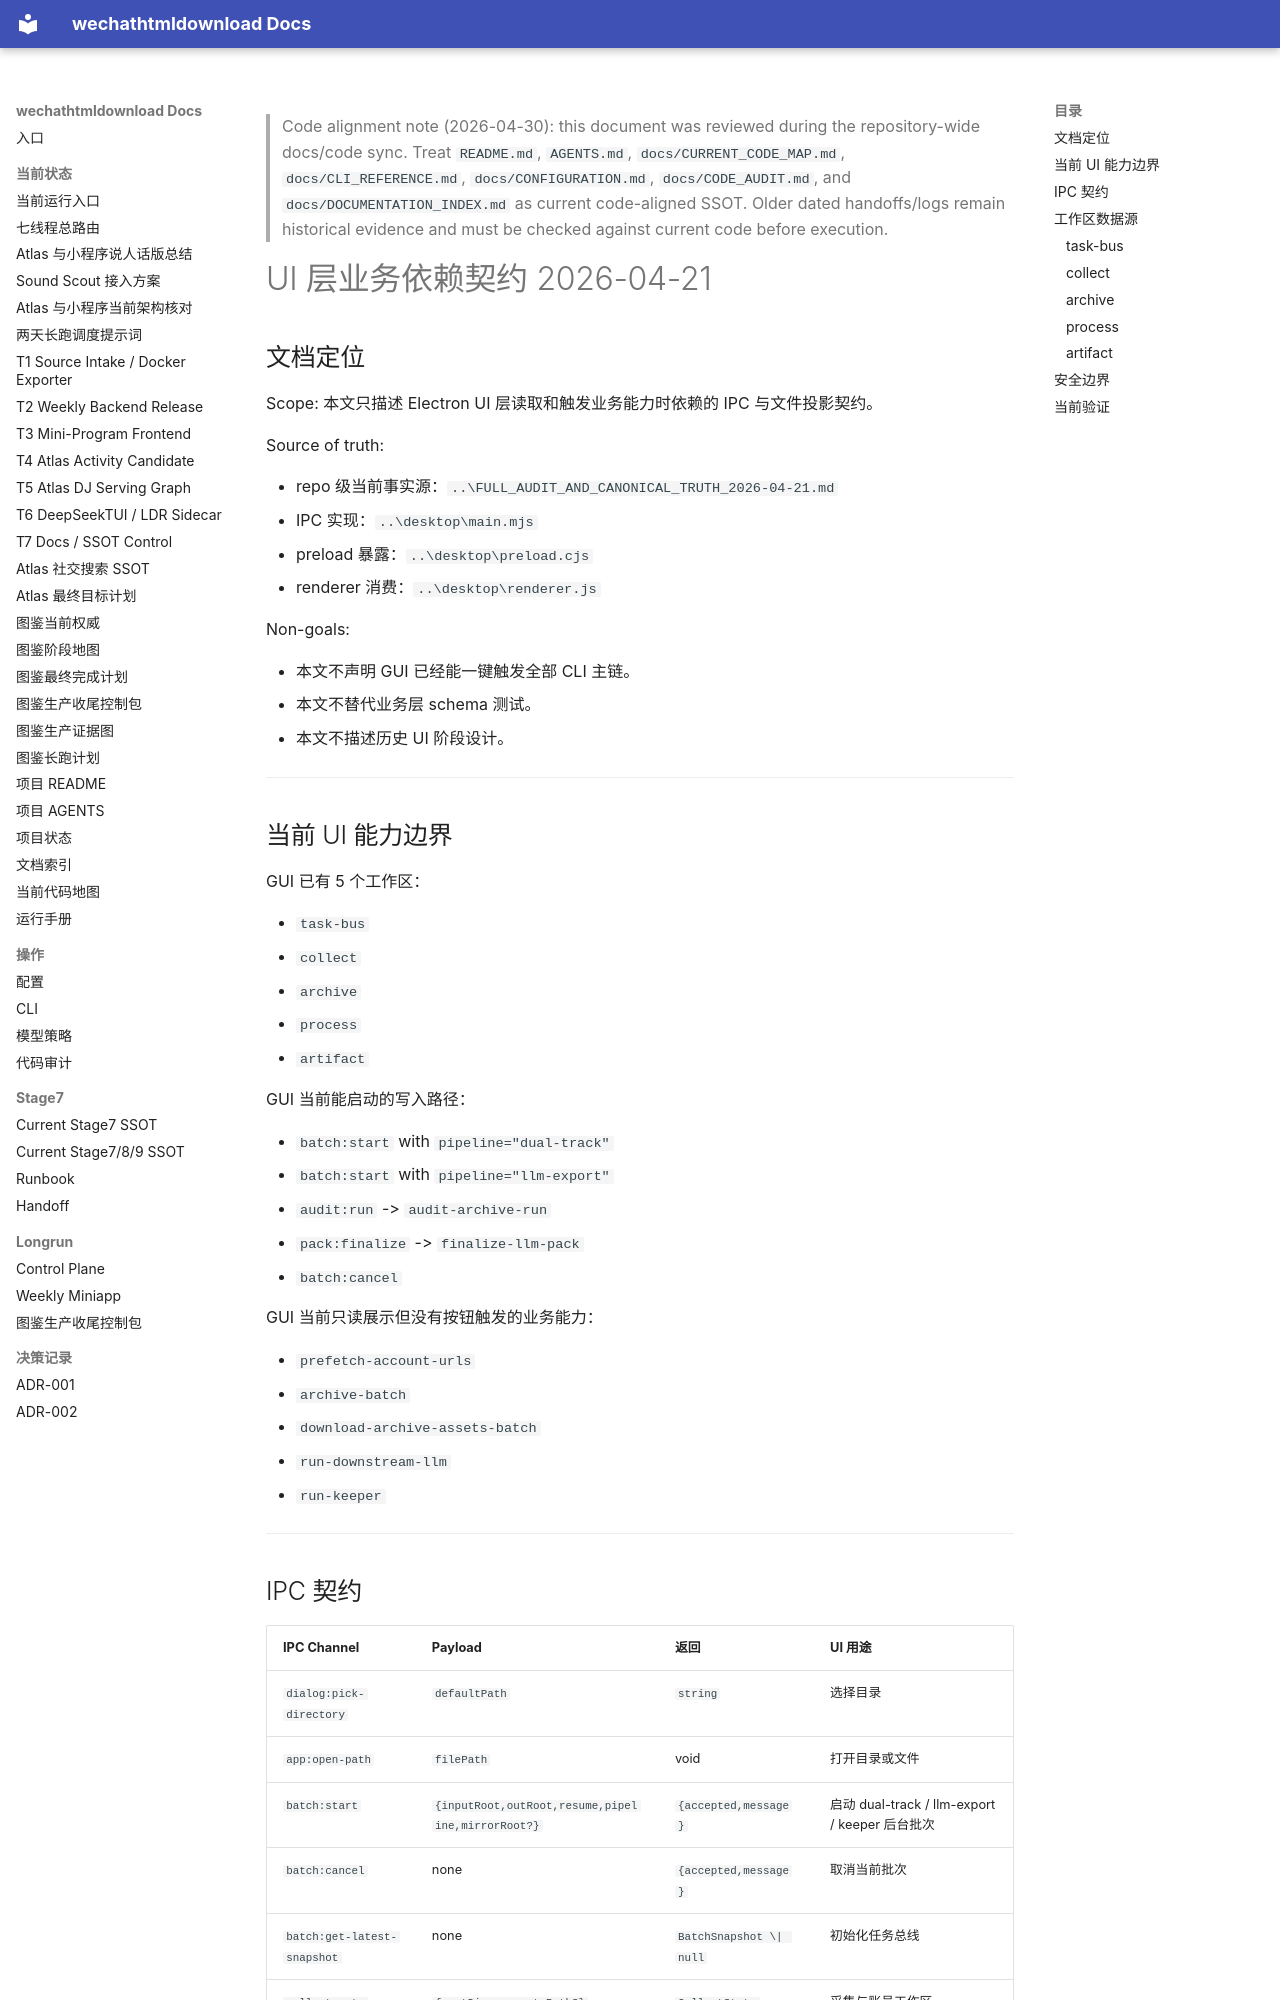

repository: yutianyu111602-glitch/wechathtmldownload · page: UI_LAYER_BUSINESS_DEPENDENCY_2026-04-21.html · generator: mkdocs

<!-- CODE_ALIGNMENT_2026_04_30_START -->
> Code alignment note (2026-04-30): this document was reviewed during the repository-wide docs/code sync. Treat `README.md`, `AGENTS.md`, `docs/CURRENT_CODE_MAP.md`, `docs/CLI_REFERENCE.md`, `docs/CONFIGURATION.md`, `docs/CODE_AUDIT.md`, and `docs/DOCUMENTATION_INDEX.md` as current code-aligned SSOT. Older dated handoffs/logs remain historical evidence and must be checked against current code before execution.
<!-- CODE_ALIGNMENT_2026_04_30_END -->

# UI 层业务依赖契约 2026-04-21

## 文档定位

Scope: 本文只描述 Electron UI 层读取和触发业务能力时依赖的 IPC 与文件投影契约。

Source of truth:

- repo 级当前事实源：`..\FULL_AUDIT_AND_CANONICAL_TRUTH_2026-04-21.md`
- IPC 实现：`..\desktop\main.mjs`
- preload 暴露：`..\desktop\preload.cjs`
- renderer 消费：`..\desktop\renderer.js`

Non-goals:

- 本文不声明 GUI 已经能一键触发全部 CLI 主链。
- 本文不替代业务层 schema 测试。
- 本文不描述历史 UI 阶段设计。

---

## 当前 UI 能力边界

GUI 已有 5 个工作区：

- `task-bus`
- `collect`
- `archive`
- `process`
- `artifact`

GUI 当前能启动的写入路径：

- `batch:start` with `pipeline="dual-track"`
- `batch:start` with `pipeline="llm-export"`
- `audit:run` -> `audit-archive-run`
- `pack:finalize` -> `finalize-llm-pack`
- `batch:cancel`

GUI 当前只读展示但没有按钮触发的业务能力：

- `prefetch-account-urls`
- `archive-batch`
- `download-archive-assets-batch`
- `run-downstream-llm`
- `run-keeper`

---
